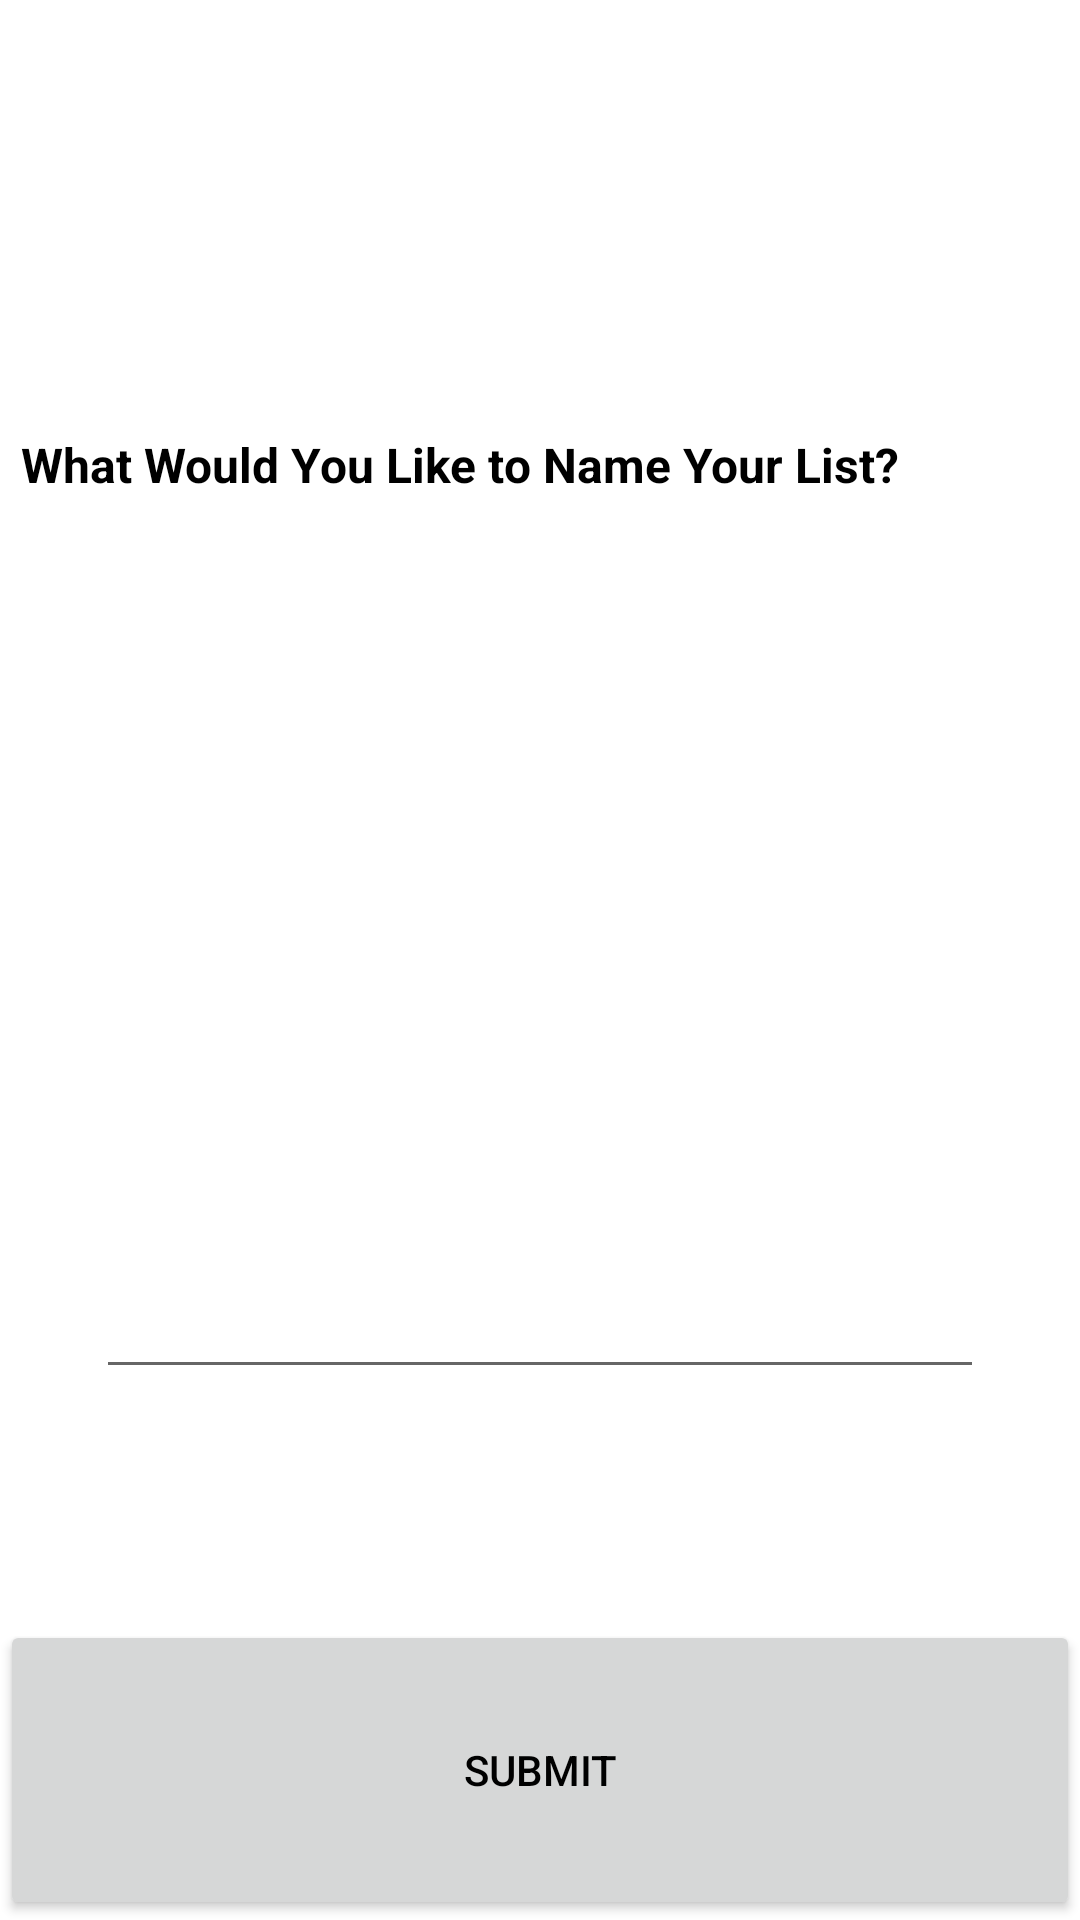

The Android layout XML behind this screen, and the referenced resources:
<!-- AndroidManifest.xml: application theme Theme.MarketMapping -->
<!-- res/layout/activity_naming_list_page.xml -->
<?xml version="1.0" encoding="utf-8"?>
<androidx.constraintlayout.widget.ConstraintLayout xmlns:android="http://schemas.android.com/apk/res/android"
    xmlns:app="http://schemas.android.com/apk/res-auto"
    xmlns:tools="http://schemas.android.com/tools"
    android:layout_width="match_parent"
    android:layout_height="match_parent"
    tools:context=".NamingListPage">

    <TextView
        android:id="@+id/IntroTextBox"
        android:layout_width="wrap_content"
        android:layout_height="wrap_content"
        android:layout_marginTop="144dp"
        android:layout_marginEnd="60dp"
        android:text="What Would You Like to Name Your List?"
        android:textColor="#000000"
        android:textColorHighlight="#000000"
        android:textSize="16sp"
        android:textStyle="bold"
        app:layout_constraintEnd_toEndOf="parent"
        app:layout_constraintTop_toTopOf="parent"
        />

    <androidx.appcompat.widget.AppCompatEditText
        android:id="@+id/ListNameEditText"
        android:layout_width="match_parent"
        android:layout_height="wrap_content"
        android:layout_marginStart="32dp"
        android:layout_marginTop="256dp"
        android:layout_marginEnd="32dp"
        android:hint=""
        app:boxBackgroundColor="#b7c0c5"
        app:counterEnabled="true"
        app:counterMaxLength="30"
        app:endIconMode="password_toggle"
        app:helperText="Required*"
        app:helperTextTextColor="@color/design_default_color_error"
        app:layout_constraintEnd_toEndOf="parent"
        app:layout_constraintHorizontal_bias="0.0"
        app:layout_constraintStart_toStartOf="parent"
        app:layout_constraintTop_toBottomOf="@+id/IntroTextBox">
    </androidx.appcompat.widget.AppCompatEditText>

    <Button
        android:id="@+id/SubmitListNameButton"
        android:layout_width="match_parent"
        android:layout_height="100dp"
        android:layout_alignParentStart="true"
        android:layout_alignParentEnd="true"
        android:layout_alignParentBottom="true"
        android:layout_centerHorizontal="true"
        android:text="Submit"
        android:textColor="@color/black"
        app:layout_constraintBottom_toBottomOf="parent"
        app:layout_constraintEnd_toEndOf="parent"
        app:layout_constraintHorizontal_bias="0.0"
        app:layout_constraintStart_toStartOf="parent"
        app:layout_constraintTop_toBottomOf="@+id/ListNameEditText"
        app:layout_constraintVertical_bias="1.0" />

</androidx.constraintlayout.widget.ConstraintLayout>
<!-- resources referenced by this layout -->
<resources>
  <color name="black">#FF000000</color>
  <style name="Theme.MarketMapping" parent="Theme.MaterialComponents.Light.NoActionBar">
          
          <item name="colorPrimary">@color/our_teal</item>
          <item name="colorPrimaryVariant">@color/our_teal</item>
          <item name="colorOnPrimary">@color/white</item>
          
          <item name="colorSecondary">@color/teal_200</item>
          <item name="colorSecondaryVariant">@color/teal_700</item>
          <item name="colorOnSecondary">@color/black</item>
          
          <item name="android:statusBarColor" tools:targetApi="l">?attr/colorPrimaryVariant</item>
          
      </style>
  <color name="our_teal">#2dbecd</color>
  <color name="white">#FFFFFFFF</color>
  <color name="teal_200">#FF03DAC5</color>
  <color name="teal_700">#FF018786</color>
</resources>
